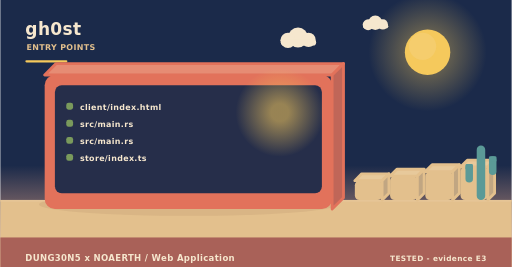
t = 0.00 s
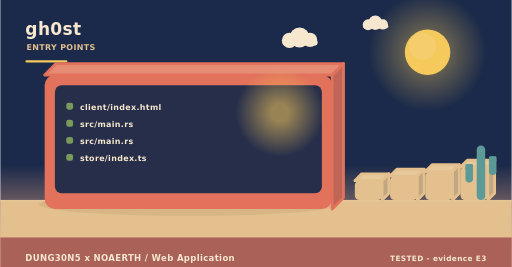
t = 2.00 s
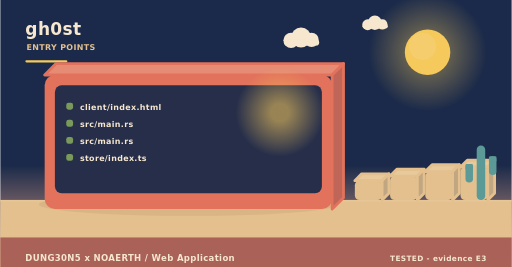
t = 4.00 s
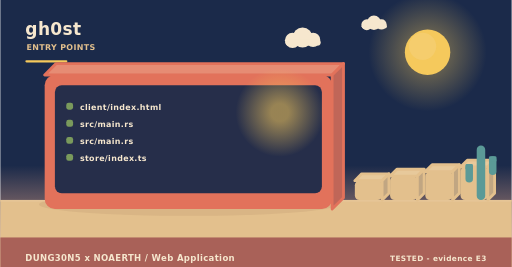
t = 6.00 s
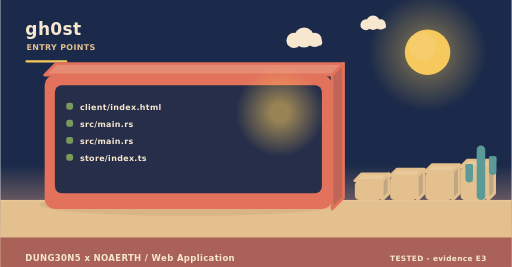
t = 8.00 s
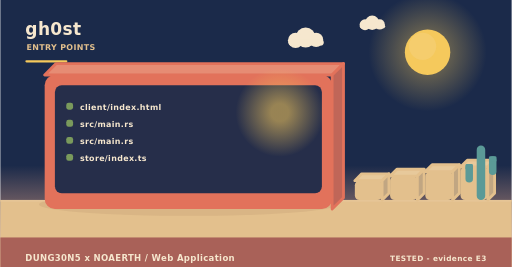
t = 10.00 s

The animated SVG that drew these frames (rendered in a browser with its animation timeline set to each time). Animation: 5 SMIL elements (animateTransform=5); frames cover the first 10.00 s, repeats indefinitely.

<svg xmlns="http://www.w3.org/2000/svg" width="900" height="470" viewBox="0 0 900 470" role="img" aria-label="gh0st - how it is operated"><linearGradient id="skyt" x1="0" y1="0" x2="0" y2="1"><stop offset="0" stop-color="#1b2a4a"/><stop offset="0.62" stop-color="#1b2a4a"/><stop offset="1" stop-color="#f3ad8a"/></linearGradient><rect width="900" height="470" fill="url(#skyt)"/><radialGradient id="sunt"><stop offset="0.35" stop-color="#f5c95c" stop-opacity="0.34"/><stop offset="1" stop-color="#f5c95c" stop-opacity="0"/></radialGradient><circle cx="752" cy="92" r="104" fill="url(#sunt)"/><circle cx="752" cy="92" r="40" fill="#f5c95c"/><circle cx="743.2" cy="81.6" r="24" fill="#f5d27e" opacity="0.5"/><g><circle cx="524" cy="66" r="17.64" fill="#f6e7ce"/><circle cx="506.36" cy="71.04" r="13.44" fill="#f6e7ce"/><circle cx="542.48" cy="70.2" r="12.6" fill="#f6e7ce"/><rect x="493.76" y="69.36" width="62.16" height="10.92" rx="5.46" fill="#f6e7ce"/><animateTransform attributeName="transform" type="translate" values="0 0;24 0;0 0" dur="36s" begin="0s" repeatCount="indefinite"/></g><g><circle cx="660" cy="40" r="12.6" fill="#f6e7ce"/><circle cx="647.4" cy="43.6" r="9.6" fill="#f6e7ce"/><circle cx="673.2" cy="43" r="9" fill="#f6e7ce"/><rect x="638.4" y="42.4" width="44.4" height="7.8" rx="3.9" fill="#f6e7ce"/><animateTransform attributeName="transform" type="translate" values="0 0;-18 0;0 0" dur="46s" begin="3s" repeatCount="indefinite"/></g><rect x="0" y="352" width="900" height="118" fill="#e3c08d"/><rect x="0" y="352" width="900" height="3" fill="#e6c596"/><text x="44" y="62" font-family="Verdana,DejaVu Sans,sans-serif" font-size="30" font-weight="700" letter-spacing="0.6" fill="#f6e7ce" text-anchor="start">gh0st</text><text x="46" y="88" font-family="Verdana,DejaVu Sans,sans-serif" font-size="14" font-weight="700" letter-spacing="0.6" fill="#e3c08d" text-anchor="start">ENTRY POINTS</text><rect x="44" y="106" width="74" height="4" rx="2" fill="#f5c95c"/><ellipse cx="331" cy="360" rx="263.2" ry="20" fill="rgba(138,90,68,0.11)"/><path d="M78,132 L584,132 L604,112 L98,112 Z" fill="#e68c74" stroke="#e2725b" stroke-width="5" stroke-linejoin="round"/><path d="M584,132 L604,112 L604,348 L584,368 Z" fill="#c06658" stroke="#e2725b" stroke-width="5" stroke-linejoin="round"/><rect x="78" y="132" width="506" height="236" rx="18" fill="#e2725b"/><rect x="96" y="150" width="470" height="190" rx="12" fill="#1b2a4a" opacity="0.94"/><radialGradient id="lamp43447"><stop offset="0.2" stop-color="#f5c95c" stop-opacity="0.55"/><stop offset="1" stop-color="#f5c95c" stop-opacity="0"/></radialGradient><circle cx="492" cy="198" r="78" fill="url(#lamp43447)"/><rect x="116" y="181" width="12" height="12" rx="4" fill="#7a9a5c"/><g><text x="140" y="194" font-family="Verdana,DejaVu Sans,sans-serif" font-size="14" font-weight="700" letter-spacing="0.6" fill="#f6e7ce" text-anchor="start">client/index.html</text><animateTransform attributeName="transform" type="translate" values="0 10;0 0" dur="0.7s" begin="0.4s" fill="freeze"/></g><rect x="116" y="211" width="12" height="12" rx="4" fill="#7a9a5c"/><g><text x="140" y="224" font-family="Verdana,DejaVu Sans,sans-serif" font-size="14" font-weight="700" letter-spacing="0.6" fill="#f6e7ce" text-anchor="start">src/main.rs</text><animateTransform attributeName="transform" type="translate" values="0 10;0 0" dur="0.7s" begin="0.7s" fill="freeze"/></g><rect x="116" y="241" width="12" height="12" rx="4" fill="#7a9a5c"/><g><text x="140" y="254" font-family="Verdana,DejaVu Sans,sans-serif" font-size="14" font-weight="700" letter-spacing="0.6" fill="#f6e7ce" text-anchor="start">src/main.rs</text><animateTransform attributeName="transform" type="translate" values="0 10;0 0" dur="0.7s" begin="1s" fill="freeze"/></g><rect x="116" y="271" width="12" height="12" rx="4" fill="#7a9a5c"/><text x="140" y="284" font-family="Verdana,DejaVu Sans,sans-serif" font-size="14" font-weight="700" letter-spacing="0.6" fill="#f6e7ce" text-anchor="start">store/index.ts</text><path d="M624,318 L672,318 L684,306 L636,306 Z" fill="#e7c99b" stroke="#e3c08d" stroke-width="5" stroke-linejoin="round"/><path d="M672,318 L684,306 L684,340 L672,352 Z" fill="#c1a682" stroke="#e3c08d" stroke-width="5" stroke-linejoin="round"/><rect x="624" y="318" width="48" height="34" rx="8" fill="#e3c08d"/><path d="M686,310 L734,310 L746,298 L698,298 Z" fill="#e7c99b" stroke="#e3c08d" stroke-width="5" stroke-linejoin="round"/><path d="M734,310 L746,298 L746,340 L734,352 Z" fill="#c1a682" stroke="#e3c08d" stroke-width="5" stroke-linejoin="round"/><rect x="686" y="310" width="48" height="42" rx="8" fill="#e3c08d"/><path d="M748,302 L796,302 L808,290 L760,290 Z" fill="#e7c99b" stroke="#e3c08d" stroke-width="5" stroke-linejoin="round"/><path d="M796,302 L808,290 L808,340 L796,352 Z" fill="#c1a682" stroke="#e3c08d" stroke-width="5" stroke-linejoin="round"/><rect x="748" y="302" width="48" height="50" rx="8" fill="#e3c08d"/><path d="M810,294 L858,294 L870,282 L822,282 Z" fill="#e7c99b" stroke="#e3c08d" stroke-width="5" stroke-linejoin="round"/><path d="M858,294 L870,282 L870,340 L858,352 Z" fill="#c1a682" stroke="#e3c08d" stroke-width="5" stroke-linejoin="round"/><rect x="810" y="294" width="48" height="58" rx="8" fill="#e3c08d"/><rect x="838.52" y="256" width="14.96" height="96" rx="7.48" fill="#5b9a97"/><rect x="818.72" y="288.64" width="13.2" height="32.64" rx="6.6" fill="#5b9a97"/><rect x="818.72" y="288.64" width="13.2" height="9.6" rx="2.2" fill="#5b9a97"/><rect x="860.08" y="275.2" width="13.2" height="32.64" rx="6.6" fill="#5b9a97"/><rect x="860.08" y="275.2" width="13.2" height="9.6" rx="2.2" fill="#5b9a97"/><rect x="0" y="418" width="900" height="52" rx="0" fill="#a65c56" opacity="0.94"/><text x="44" y="460" font-family="Verdana,DejaVu Sans,sans-serif" font-size="15" font-weight="700" letter-spacing="0.6" fill="#f6e7ce" text-anchor="start">DUNG30N5 x NOAERTH  /  Web Application</text><text x="856" y="460" font-family="Verdana,DejaVu Sans,sans-serif" font-size="13" font-weight="700" letter-spacing="0.6" fill="#f6e7ce" text-anchor="end">TESTED  -  evidence E3</text></svg>
